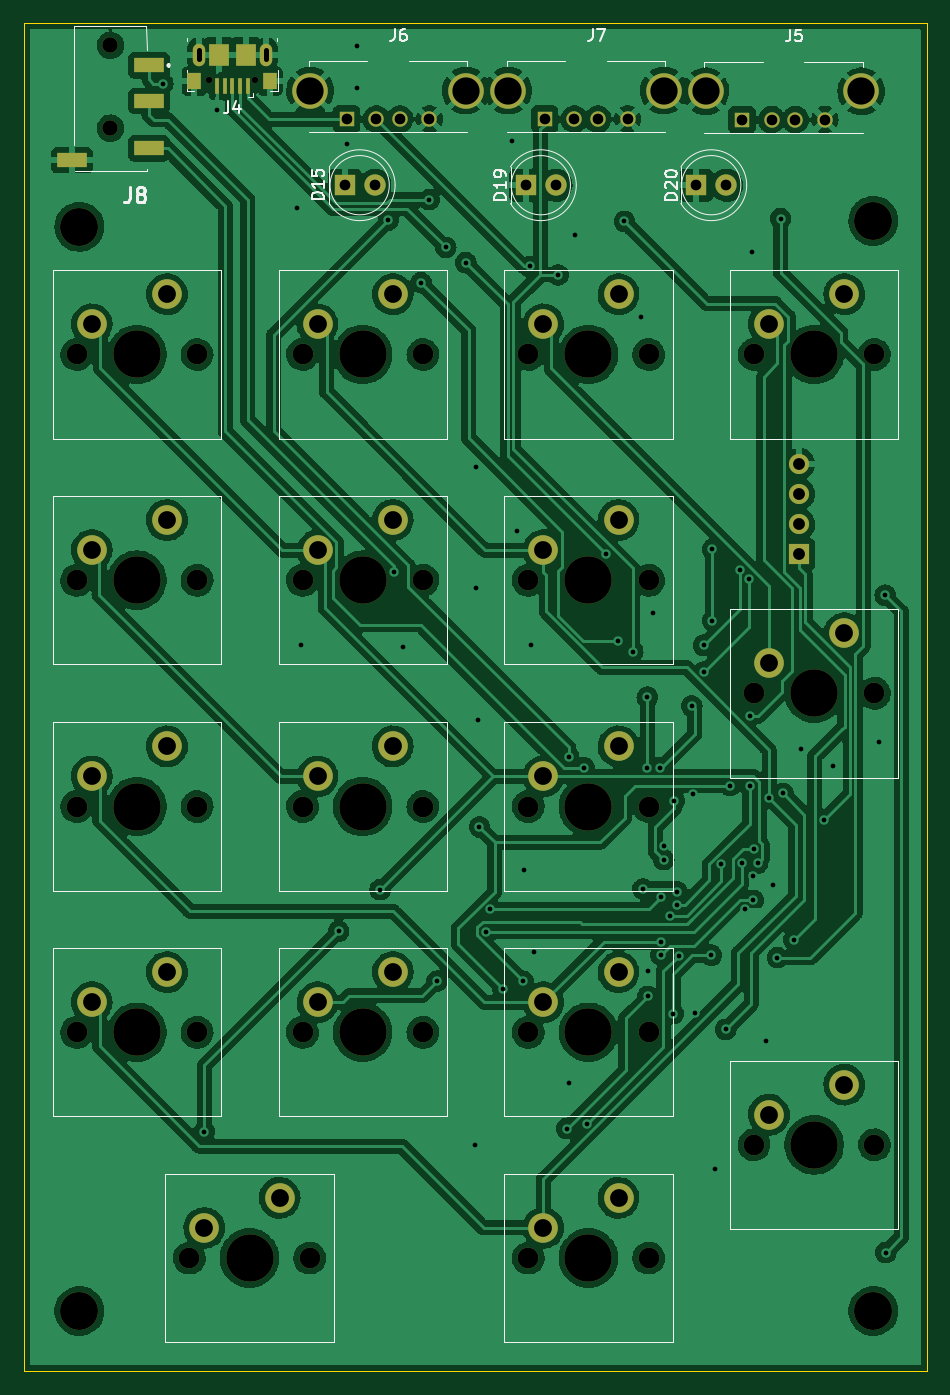
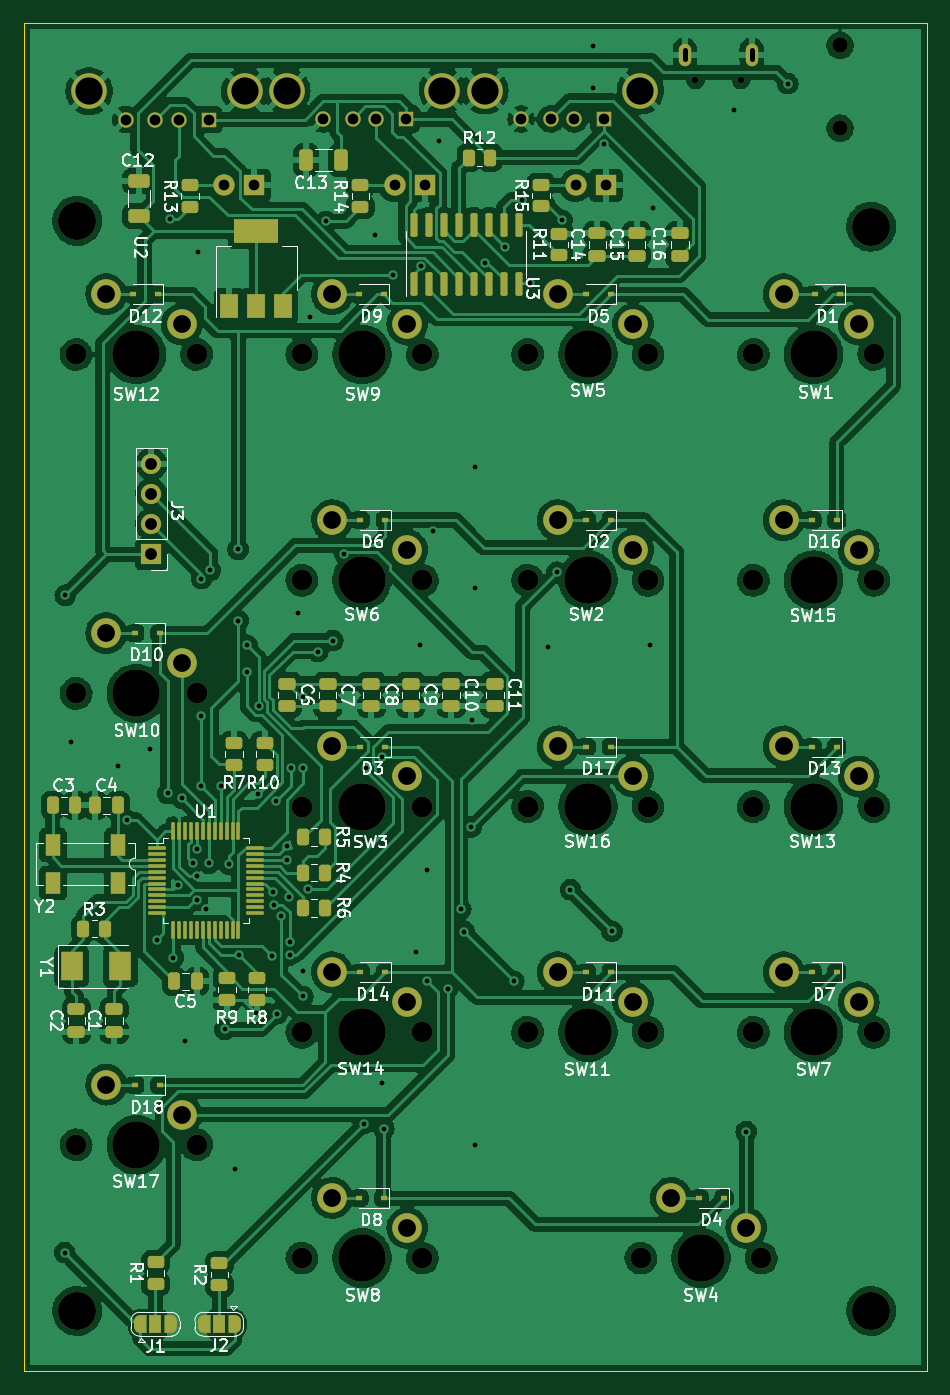
Circuit board: 11 layer files. Board 76.2 x 113.8 mm.
- bottom_copper: keyboard-B_Cu.gbl (516236 bytes)
- bottom_mask: keyboard-B_Mask.gbs (12147 bytes)
- paste: keyboard-B_Paste.gbp (7148 bytes)
- bottom_silk: keyboard-B_Silkscreen.gbo (80880 bytes)
- outline: keyboard-Edge_Cuts.gm1 (731 bytes)
- top_copper: keyboard-F_Cu.gtl (418312 bytes)
- top_mask: keyboard-F_Mask.gts (4746 bytes)
- paste: keyboard-F_Paste.gtp (948 bytes)
- top_silk: keyboard-F_Silkscreen.gto (16683 bytes)
- drill: keyboard-NPTH.drl (1554 bytes)
- drill: keyboard-PTH.drl (3416 bytes)

=== bottom_copper: keyboard-B_Cu.gbl (516236 bytes, source omitted) ===
=== bottom_mask: keyboard-B_Mask.gbs (12147 bytes, source omitted) ===
=== paste: keyboard-B_Paste.gbp (7148 bytes, source omitted) ===
=== bottom_silk: keyboard-B_Silkscreen.gbo (80880 bytes, source omitted) ===
=== outline: keyboard-Edge_Cuts.gm1 ===
G04 #@! TF.GenerationSoftware,KiCad,Pcbnew,(6.0.6)*
G04 #@! TF.CreationDate,2022-09-12T00:25:57+02:00*
G04 #@! TF.ProjectId,keyboard,6b657962-6f61-4726-942e-6b696361645f,v1.0*
G04 #@! TF.SameCoordinates,Original*
G04 #@! TF.FileFunction,Profile,NP*
%FSLAX46Y46*%
G04 Gerber Fmt 4.6, Leading zero omitted, Abs format (unit mm)*
G04 Created by KiCad (PCBNEW (6.0.6)) date 2022-09-12 00:25:57*
%MOMM*%
%LPD*%
G01*
G04 APERTURE LIST*
G04 #@! TA.AperFunction,Profile*
%ADD10C,0.100000*%
G04 #@! TD*
G04 APERTURE END LIST*
D10*
X114300000Y-34290000D02*
X190500000Y-34290000D01*
X190500000Y-34290000D02*
X190500000Y-148082000D01*
X190500000Y-148082000D02*
X114300000Y-148082000D01*
X114300000Y-148082000D02*
X114300000Y-34290000D01*
M02*

=== top_copper: keyboard-F_Cu.gtl (418312 bytes, source omitted) ===
=== top_mask: keyboard-F_Mask.gts ===
G04 #@! TF.GenerationSoftware,KiCad,Pcbnew,(6.0.6)*
G04 #@! TF.CreationDate,2022-09-12T00:25:57+02:00*
G04 #@! TF.ProjectId,keyboard,6b657962-6f61-4726-942e-6b696361645f,v1.0*
G04 #@! TF.SameCoordinates,Original*
G04 #@! TF.FileFunction,Soldermask,Top*
G04 #@! TF.FilePolarity,Negative*
%FSLAX46Y46*%
G04 Gerber Fmt 4.6, Leading zero omitted, Abs format (unit mm)*
G04 Created by KiCad (PCBNEW (6.0.6)) date 2022-09-12 00:25:57*
%MOMM*%
%LPD*%
G01*
G04 APERTURE LIST*
%ADD10C,4.000000*%
%ADD11C,1.750000*%
%ADD12C,2.500000*%
%ADD13R,1.800000X1.800000*%
%ADD14C,1.800000*%
%ADD15C,3.200000*%
%ADD16R,1.300000X1.300000*%
%ADD17C,1.300000*%
%ADD18C,3.000000*%
%ADD19C,0.550000*%
%ADD20R,0.400000X1.400000*%
%ADD21O,1.050000X1.900000*%
%ADD22R,1.150000X1.450000*%
%ADD23R,1.750000X1.900000*%
%ADD24R,2.500000X1.200000*%
%ADD25R,1.700000X1.700000*%
%ADD26O,1.700000X1.700000*%
G04 APERTURE END LIST*
D10*
X123850400Y-100431600D03*
D11*
X128930400Y-100431600D03*
X118770400Y-100431600D03*
D12*
X120040400Y-97891600D03*
X126390400Y-95351600D03*
D13*
X141376400Y-48000000D03*
D14*
X143916400Y-48000000D03*
D11*
X118770400Y-62280800D03*
D10*
X123850400Y-62280800D03*
D11*
X128930400Y-62280800D03*
D12*
X120040400Y-59740800D03*
X126390400Y-57200800D03*
D11*
X156870400Y-138531600D03*
X167030400Y-138531600D03*
D10*
X161950400Y-138531600D03*
D12*
X158140400Y-135991600D03*
X164490400Y-133451600D03*
D15*
X186000000Y-51000000D03*
D13*
X171043600Y-48000000D03*
D14*
X173583600Y-48000000D03*
D11*
X156870400Y-81330800D03*
X167030400Y-81330800D03*
D10*
X161950400Y-81330800D03*
D12*
X158140400Y-78790800D03*
X164490400Y-76250800D03*
D15*
X119000000Y-51500000D03*
X186000000Y-143000000D03*
D11*
X118770400Y-81330800D03*
X128930400Y-81330800D03*
D10*
X123850400Y-81330800D03*
D12*
X120040400Y-78790800D03*
X126390400Y-76250800D03*
D15*
X119000000Y-143000000D03*
D10*
X133350000Y-138531600D03*
D11*
X138430000Y-138531600D03*
X128270000Y-138531600D03*
D12*
X129540000Y-135991600D03*
X135890000Y-133451600D03*
D11*
X167030400Y-100431600D03*
X156870400Y-100431600D03*
D10*
X161950400Y-100431600D03*
D12*
X158140400Y-97891600D03*
X164490400Y-95351600D03*
D16*
X174904400Y-42468800D03*
D17*
X177404400Y-42468800D03*
X179404400Y-42468800D03*
X181904400Y-42468800D03*
D18*
X171834400Y-40068800D03*
X184974400Y-40068800D03*
D11*
X156870400Y-119481600D03*
X167030400Y-119481600D03*
D10*
X161950400Y-119481600D03*
D12*
X158140400Y-116941600D03*
X164490400Y-114401600D03*
D10*
X142900400Y-81330800D03*
D11*
X147980400Y-81330800D03*
X137820400Y-81330800D03*
D12*
X139090400Y-78790800D03*
X145440400Y-76250800D03*
D11*
X186080400Y-62280800D03*
X175920400Y-62280800D03*
D10*
X181000400Y-62280800D03*
D12*
X177190400Y-59740800D03*
X183540400Y-57200800D03*
D11*
X175920400Y-128981200D03*
X186080400Y-128981200D03*
D10*
X181000400Y-128981200D03*
D12*
X177190400Y-126441200D03*
X183540400Y-123901200D03*
D19*
X133821600Y-39132400D03*
X129971600Y-39132400D03*
D20*
X133196600Y-39632400D03*
X132546600Y-39632400D03*
X131896600Y-39632400D03*
X131246600Y-39632400D03*
X130596600Y-39632400D03*
D21*
X129071600Y-36982400D03*
D22*
X128696600Y-39212400D03*
X135096600Y-39212400D03*
D23*
X130771600Y-36982400D03*
D21*
X134721600Y-36982400D03*
D23*
X133021600Y-36982400D03*
D11*
X137820400Y-100431600D03*
X147980400Y-100431600D03*
D10*
X142900400Y-100431600D03*
D12*
X139090400Y-97891600D03*
X145440400Y-95351600D03*
D10*
X161950400Y-62280800D03*
D11*
X167030400Y-62280800D03*
X156870400Y-62280800D03*
D12*
X158140400Y-59740800D03*
X164490400Y-57200800D03*
D16*
X141534000Y-42415400D03*
D17*
X144034000Y-42415400D03*
X146034000Y-42415400D03*
X148534000Y-42415400D03*
D18*
X138464000Y-40015400D03*
X151604000Y-40015400D03*
D17*
X121615200Y-36190800D03*
X121615200Y-43190800D03*
D24*
X124865200Y-44890800D03*
X124865200Y-40890800D03*
X124865200Y-37890800D03*
X118365200Y-45890800D03*
D16*
X158247200Y-42415400D03*
D17*
X160747200Y-42415400D03*
X162747200Y-42415400D03*
X165247200Y-42415400D03*
D18*
X155177200Y-40015400D03*
X168317200Y-40015400D03*
D10*
X123850400Y-119481600D03*
D11*
X128930400Y-119481600D03*
X118770400Y-119481600D03*
D12*
X120040400Y-116941600D03*
X126390400Y-114401600D03*
D11*
X137820400Y-119481600D03*
X147980400Y-119481600D03*
D10*
X142900400Y-119481600D03*
D12*
X139090400Y-116941600D03*
X145440400Y-114401600D03*
D11*
X186080400Y-90881200D03*
X175920400Y-90881200D03*
D10*
X181000400Y-90881200D03*
D12*
X177190400Y-88341200D03*
X183540400Y-85801200D03*
D11*
X137820400Y-62280800D03*
X147980400Y-62280800D03*
D10*
X142900400Y-62280800D03*
D12*
X139090400Y-59740800D03*
X145440400Y-57200800D03*
D13*
X156662200Y-48000000D03*
D14*
X159202200Y-48000000D03*
D25*
X179730400Y-79136400D03*
D26*
X179730400Y-76596400D03*
X179730400Y-74056400D03*
X179730400Y-71516400D03*
M02*

=== paste: keyboard-F_Paste.gtp ===
G04 #@! TF.GenerationSoftware,KiCad,Pcbnew,(6.0.6)*
G04 #@! TF.CreationDate,2022-09-12T00:25:57+02:00*
G04 #@! TF.ProjectId,keyboard,6b657962-6f61-4726-942e-6b696361645f,v1.0*
G04 #@! TF.SameCoordinates,Original*
G04 #@! TF.FileFunction,Paste,Top*
G04 #@! TF.FilePolarity,Positive*
%FSLAX46Y46*%
G04 Gerber Fmt 4.6, Leading zero omitted, Abs format (unit mm)*
G04 Created by KiCad (PCBNEW (6.0.6)) date 2022-09-12 00:25:57*
%MOMM*%
%LPD*%
G01*
G04 APERTURE LIST*
%ADD10R,0.400000X1.400000*%
%ADD11R,1.150000X1.450000*%
%ADD12R,1.750000X1.900000*%
%ADD13R,2.500000X1.200000*%
G04 APERTURE END LIST*
D10*
X133196600Y-39632400D03*
X132546600Y-39632400D03*
X131896600Y-39632400D03*
X131246600Y-39632400D03*
X130596600Y-39632400D03*
D11*
X128696600Y-39212400D03*
X135096600Y-39212400D03*
D12*
X130771600Y-36982400D03*
X133021600Y-36982400D03*
D13*
X124865200Y-44890800D03*
X124865200Y-40890800D03*
X124865200Y-37890800D03*
X118365200Y-45890800D03*
M02*

=== top_silk: keyboard-F_Silkscreen.gto (16683 bytes, source omitted) ===
=== drill: keyboard-NPTH.drl ===
M48
; DRILL file {KiCad (6.0.6)} date Mon Sep 12 00:26:01 2022
; FORMAT={-:-/ absolute / metric / decimal}
; #@! TF.CreationDate,2022-09-12T00:26:01+02:00
; #@! TF.GenerationSoftware,Kicad,Pcbnew,(6.0.6)
; #@! TF.FileFunction,NonPlated,1,2,NPTH
FMAT,2
METRIC
; #@! TA.AperFunction,NonPlated,NPTH,ComponentDrill
T1C0.550
; #@! TA.AperFunction,NonPlated,NPTH,ComponentDrill
T2C1.300
; #@! TA.AperFunction,NonPlated,NPTH,ComponentDrill
T3C1.750
; #@! TA.AperFunction,NonPlated,NPTH,ComponentDrill
T4C3.200
; #@! TA.AperFunction,NonPlated,NPTH,ComponentDrill
T5C4.000
%
G90
G05
T1
X129.972Y-39.132
X133.822Y-39.132
T2
X121.615Y-36.191
X121.615Y-43.191
T3
X118.77Y-62.281
X118.77Y-81.331
X118.77Y-100.432
X118.77Y-119.482
X128.27Y-138.532
X128.93Y-62.281
X128.93Y-81.331
X128.93Y-100.432
X128.93Y-119.482
X137.82Y-62.281
X137.82Y-81.331
X137.82Y-100.432
X137.82Y-119.482
X138.43Y-138.532
X147.98Y-62.281
X147.98Y-81.331
X147.98Y-100.432
X147.98Y-119.482
X156.87Y-62.281
X156.87Y-81.331
X156.87Y-100.432
X156.87Y-119.482
X156.87Y-138.532
X167.03Y-62.281
X167.03Y-81.331
X167.03Y-100.432
X167.03Y-119.482
X167.03Y-138.532
X175.92Y-62.281
X175.92Y-90.881
X175.92Y-128.981
X186.08Y-62.281
X186.08Y-90.881
X186.08Y-128.981
T4
X119.0Y-51.5
X119.0Y-143.0
X186.0Y-51.0
X186.0Y-143.0
T5
X123.85Y-62.281
X123.85Y-81.331
X123.85Y-100.432
X123.85Y-119.482
X133.35Y-138.532
X142.9Y-62.281
X142.9Y-81.331
X142.9Y-100.432
X142.9Y-119.482
X161.95Y-62.281
X161.95Y-81.331
X161.95Y-100.432
X161.95Y-119.482
X161.95Y-138.532
X181.0Y-62.281
X181.0Y-90.881
X181.0Y-128.981
T0
M30

=== drill: keyboard-PTH.drl ===
M48
; DRILL file {KiCad (6.0.6)} date Mon Sep 12 00:26:01 2022
; FORMAT={-:-/ absolute / metric / decimal}
; #@! TF.CreationDate,2022-09-12T00:26:01+02:00
; #@! TF.GenerationSoftware,Kicad,Pcbnew,(6.0.6)
; #@! TF.FileFunction,Plated,1,2,PTH
FMAT,2
METRIC
; #@! TA.AperFunction,Plated,PTH,ViaDrill
T1C0.400
; #@! TA.AperFunction,Plated,PTH,ComponentDrill
T2C0.450
; #@! TA.AperFunction,Plated,PTH,ComponentDrill
T3C0.900
; #@! TA.AperFunction,Plated,PTH,ComponentDrill
T4C1.000
; #@! TA.AperFunction,Plated,PTH,ComponentDrill
T5C1.500
; #@! TA.AperFunction,Plated,PTH,ComponentDrill
T6C2.300
%
G90
G05
T1
X126.035Y-39.421
X129.54Y-127.864
X130.597Y-41.646
X137.363Y-49.886
X137.668Y-86.766
X140.868Y-110.947
X141.58Y-44.552
X142.443Y-36.271
X142.443Y-39.827
X144.374Y-107.442
X145.075Y-50.941
X145.517Y-80.65
X146.304Y-86.97
X147.816Y-56.225
X148.488Y-49.225
X149.149Y-115.164
X149.911Y-53.238
X151.602Y-54.526
X152.4Y-128.981
X152.451Y-71.78
X152.451Y-81.991
X152.654Y-93.116
X152.756Y-102.159
X153.314Y-110.998
X153.63Y-109.099
X154.737Y-115.824
X155.499Y-44.298
X155.956Y-77.165
X156.442Y-115.156
X156.515Y-105.816
X156.99Y-54.854
X157.074Y-86.817
X157.378Y-112.725
X159.375Y-55.56
X160.122Y-127.61
X160.274Y-123.8
X160.278Y-96.222
X160.833Y-52.172
X161.6Y-97.164
X161.787Y-127.179
X163.442Y-79.119
X164.428Y-86.423
X164.99Y-51.046
X165.683Y-87.349
X166.37Y-59.131
X166.55Y-107.377
X166.914Y-91.206
X166.914Y-97.158
X166.954Y-116.459
X166.98Y-114.3
X167.386Y-84.074
X167.972Y-97.161
X168.046Y-111.862
X168.055Y-112.961
X168.097Y-108.102
X168.3Y-103.734
X168.3Y-104.902
X168.808Y-109.626
X169.113Y-117.907
X169.194Y-99.951
X169.418Y-108.712
X169.452Y-107.645
X169.56Y-113.054
X170.666Y-91.944
X170.744Y-99.408
X170.908Y-117.877
X171.659Y-89.084
X171.663Y-86.82
X172.314Y-112.979
X172.415Y-78.74
X172.415Y-84.734
X172.669Y-131.013
X173.177Y-105.308
X173.533Y-119.228
X173.883Y-98.659
X174.749Y-80.484
X174.883Y-105.228
X175.158Y-109.118
X175.504Y-81.202
X175.565Y-92.812
X175.565Y-98.704
X175.768Y-53.594
X175.87Y-106.324
X175.87Y-108.356
X175.883Y-104.025
X176.225Y-105.207
X176.936Y-120.244
X177.19Y-99.72
X177.521Y-107.036
X177.902Y-113.182
X178.16Y-50.827
X178.359Y-99.314
X179.299Y-111.658
X179.883Y-95.555
X181.799Y-101.56
X182.575Y-96.977
X186.487Y-94.945
X186.995Y-82.601
X187.044Y-138.073
T3
X141.376Y-48.0
X141.534Y-42.415
X143.916Y-48.0
X144.034Y-42.415
X146.034Y-42.415
X148.534Y-42.415
X156.662Y-48.0
X158.247Y-42.415
X159.202Y-48.0
X160.747Y-42.415
X162.747Y-42.415
X165.247Y-42.415
X171.044Y-48.0
X173.584Y-48.0
X174.904Y-42.469
X177.404Y-42.469
X179.404Y-42.469
X181.904Y-42.469
T4
X179.73Y-71.516
X179.73Y-74.056
X179.73Y-76.596
X179.73Y-79.136
T5
X120.04Y-59.741
X120.04Y-78.791
X120.04Y-97.892
X120.04Y-116.942
X126.39Y-57.201
X126.39Y-76.251
X126.39Y-95.352
X126.39Y-114.402
X129.54Y-135.992
X135.89Y-133.452
X139.09Y-59.741
X139.09Y-78.791
X139.09Y-97.892
X139.09Y-116.942
X145.44Y-57.201
X145.44Y-76.251
X145.44Y-95.352
X145.44Y-114.402
X158.14Y-59.741
X158.14Y-78.791
X158.14Y-97.892
X158.14Y-116.942
X158.14Y-135.992
X164.49Y-57.201
X164.49Y-76.251
X164.49Y-95.352
X164.49Y-114.402
X164.49Y-133.452
X177.19Y-59.741
X177.19Y-88.341
X177.19Y-126.441
X183.54Y-57.201
X183.54Y-85.801
X183.54Y-123.901
T6
X138.464Y-40.015
X151.604Y-40.015
X155.177Y-40.015
X168.317Y-40.015
X171.834Y-40.069
X184.974Y-40.069
T2
X129.072Y-37.382G85X129.072Y-36.582
G05
X134.722Y-36.582G85X134.722Y-37.382
G05
T0
M30
